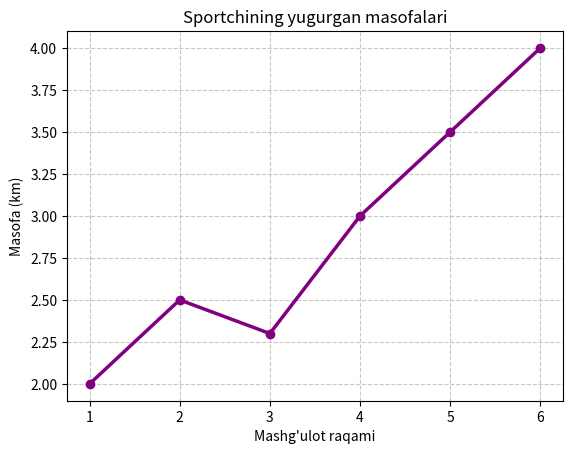

Python code for this plot:
import matplotlib.pyplot as plt

mashgulot = [1, 2, 3, 4, 5, 6]
masofa = [2.0, 2.5, 2.3, 3.0, 3.5, 4.0]

plt.plot(mashgulot, masofa, color="purple", marker="o", linewidth=2.5)
plt.title("Sportchining yugurgan masofalari")
plt.xlabel("Mashg'ulot raqami")
plt.ylabel("Masofa (km)")
plt.grid(True, linestyle="--", alpha=0.7)
plt.show()
